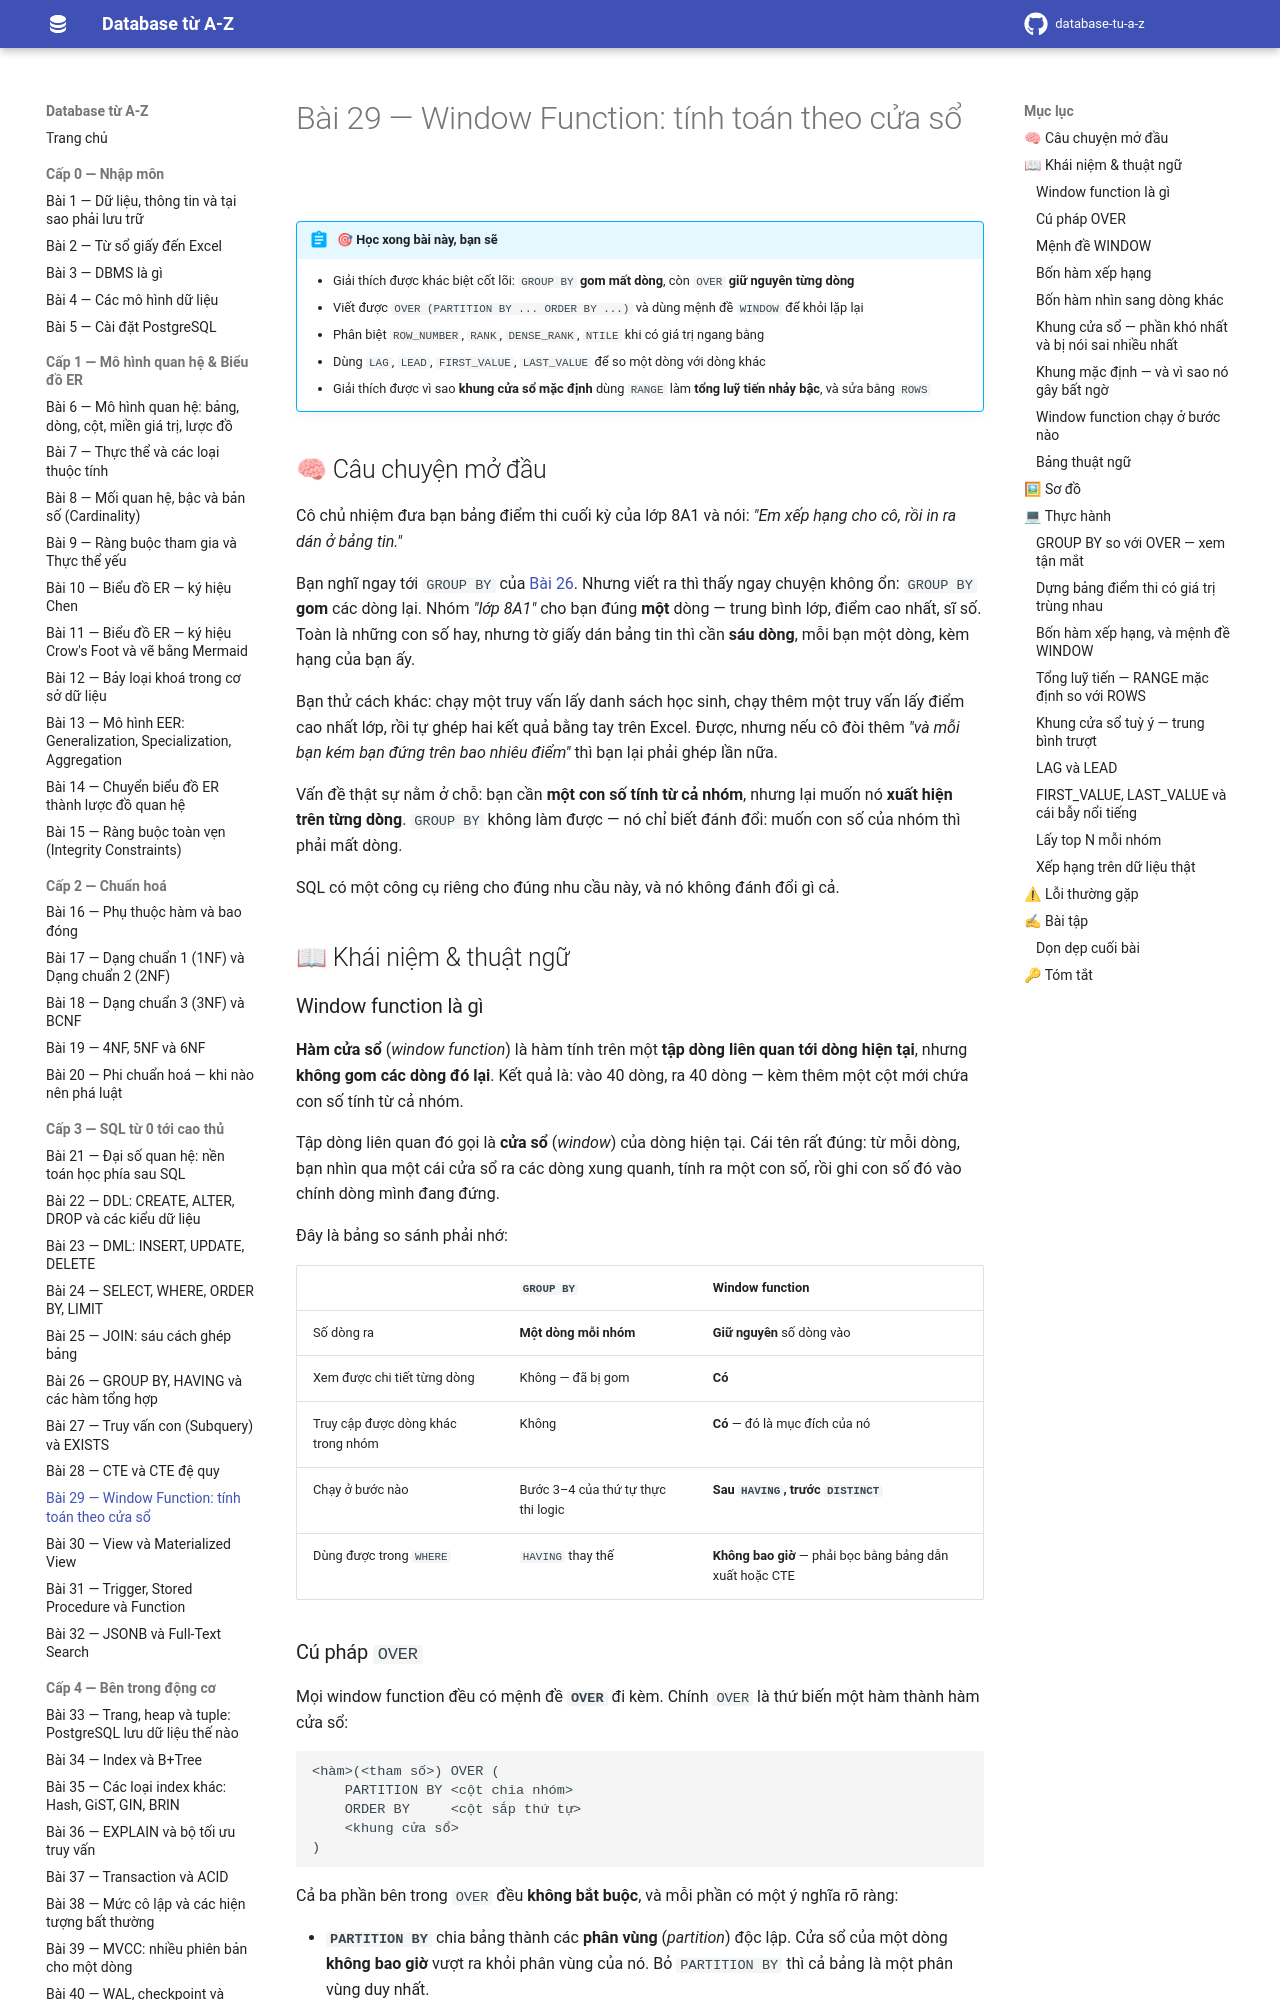

repository: hungnguyen010518/database-tu-a-z · page: cap-3-sql/29-window-function/index.html · generator: mkdocs

# Bài 29 — Window Function: tính toán theo cửa sổ

!!! abstract "🎯 Học xong bài này, bạn sẽ"
    - Giải thích được khác biệt cốt lõi: `GROUP BY` **gom mất dòng**, còn `OVER` **giữ nguyên từng dòng**
    - Viết được `OVER (PARTITION BY ... ORDER BY ...)` và dùng mệnh đề `WINDOW` để khỏi lặp lại
    - Phân biệt `ROW_NUMBER`, `RANK`, `DENSE_RANK`, `NTILE` khi có giá trị ngang bằng
    - Dùng `LAG`, `LEAD`, `FIRST_VALUE`, `LAST_VALUE` để so một dòng với dòng khác
    - Giải thích được vì sao **khung cửa sổ mặc định** dùng `RANGE` làm **tổng luỹ tiến nhảy bậc**, và sửa bằng `ROWS`

## 🧠 Câu chuyện mở đầu

Cô chủ nhiệm đưa bạn bảng điểm thi cuối kỳ của lớp 8A1 và nói: *"Em xếp hạng cho cô, rồi in ra dán ở bảng tin."*

Bạn nghĩ ngay tới `GROUP BY` của [Bài 26](26-group-by-having.md). Nhưng viết ra thì thấy ngay chuyện không ổn: `GROUP BY` **gom** các dòng lại. Nhóm *"lớp 8A1"* cho bạn đúng **một** dòng — trung bình lớp, điểm cao nhất, sĩ số. Toàn là những con số hay, nhưng tờ giấy dán bảng tin thì cần **sáu dòng**, mỗi bạn một dòng, kèm hạng của bạn ấy.

Bạn thử cách khác: chạy một truy vấn lấy danh sách học sinh, chạy thêm một truy vấn lấy điểm cao nhất lớp, rồi tự ghép hai kết quả bằng tay trên Excel. Được, nhưng nếu cô đòi thêm *"và mỗi bạn kém bạn đứng trên bao nhiêu điểm"* thì bạn lại phải ghép lần nữa.

Vấn đề thật sự nằm ở chỗ: bạn cần **một con số tính từ cả nhóm**, nhưng lại muốn nó **xuất hiện trên từng dòng**. `GROUP BY` không làm được — nó chỉ biết đánh đổi: muốn con số của nhóm thì phải mất dòng.

SQL có một công cụ riêng cho đúng nhu cầu này, và nó không đánh đổi gì cả.

## 📖 Khái niệm & thuật ngữ

### Window function là gì

**Hàm cửa sổ** (*window function*) là hàm tính trên một **tập dòng liên quan tới dòng hiện tại**, nhưng **không gom các dòng đó lại**. Kết quả là: vào 40 dòng, ra 40 dòng — kèm thêm một cột mới chứa con số tính từ cả nhóm.

Tập dòng liên quan đó gọi là **cửa sổ** (*window*) của dòng hiện tại. Cái tên rất đúng: từ mỗi dòng, bạn nhìn qua một cái cửa sổ ra các dòng xung quanh, tính ra một con số, rồi ghi con số đó vào chính dòng mình đang đứng.

Đây là bảng so sánh phải nhớ:

| | `GROUP BY` | Window function |
|---|---|---|
| Số dòng ra | **Một dòng mỗi nhóm** | **Giữ nguyên** số dòng vào |
| Xem được chi tiết từng dòng | Không — đã bị gom | **Có** |
| Truy cập được dòng khác trong nhóm | Không | **Có** — đó là mục đích của nó |
| Chạy ở bước nào | Bước 3–4 của thứ tự thực thi logic | **Sau `HAVING`, trước `DISTINCT`** |
| Dùng được trong `WHERE` | `HAVING` thay thế | **Không bao giờ** — phải bọc bằng bảng dẫn xuất hoặc CTE |

### Cú pháp `OVER`

Mọi window function đều có mệnh đề **`OVER`** đi kèm. Chính `OVER` là thứ biến một hàm thành hàm cửa sổ:

```
<hàm>(<tham số>) OVER (
    PARTITION BY <cột chia nhóm>
    ORDER BY     <cột sắp thứ tự>
    <khung cửa sổ>
)
```

Cả ba phần bên trong `OVER` đều **không bắt buộc**, và mỗi phần có một ý nghĩa rõ ràng:

- **`PARTITION BY`** chia bảng thành các **phân vùng** (*partition*) độc lập. Cửa sổ của một dòng **không bao giờ** vượt ra khỏi phân vùng của nó. Bỏ `PARTITION BY` thì cả bảng là một phân vùng duy nhất.
- **`ORDER BY`** sắp thứ tự **bên trong** mỗi phân vùng. Nó là bắt buộc về mặt ý nghĩa với các hàm xếp hạng và với `LAG`/`LEAD` — không có thứ tự thì "hạng" và "dòng trước" vô nghĩa.
- **Khung cửa sổ** giới hạn cửa sổ lại nhỏ hơn cả phân vùng. Phần này là nội dung khó nhất của bài.

!!! warning "`ORDER BY` trong `OVER` **khác** `ORDER BY` của câu lệnh"
    Hai cái này không liên quan gì tới nhau, dù viết giống nhau:

    - `ORDER BY` **trong `OVER`** quyết định **cách tính** — ai là dòng trước, ai xếp hạng nhất.
    - `ORDER BY` **cuối câu lệnh** quyết định **cách in ra màn hình**.

    Một câu lệnh có thể sắp trong `OVER` theo điểm giảm dần, rồi in ra theo mã học sinh tăng dần. Và nếu bạn **chỉ** có `ORDER BY` trong `OVER`, thứ tự in ra vẫn là **không xác định** — đúng cảnh báo của [Bài 24](24-select-where-order-by.md).
